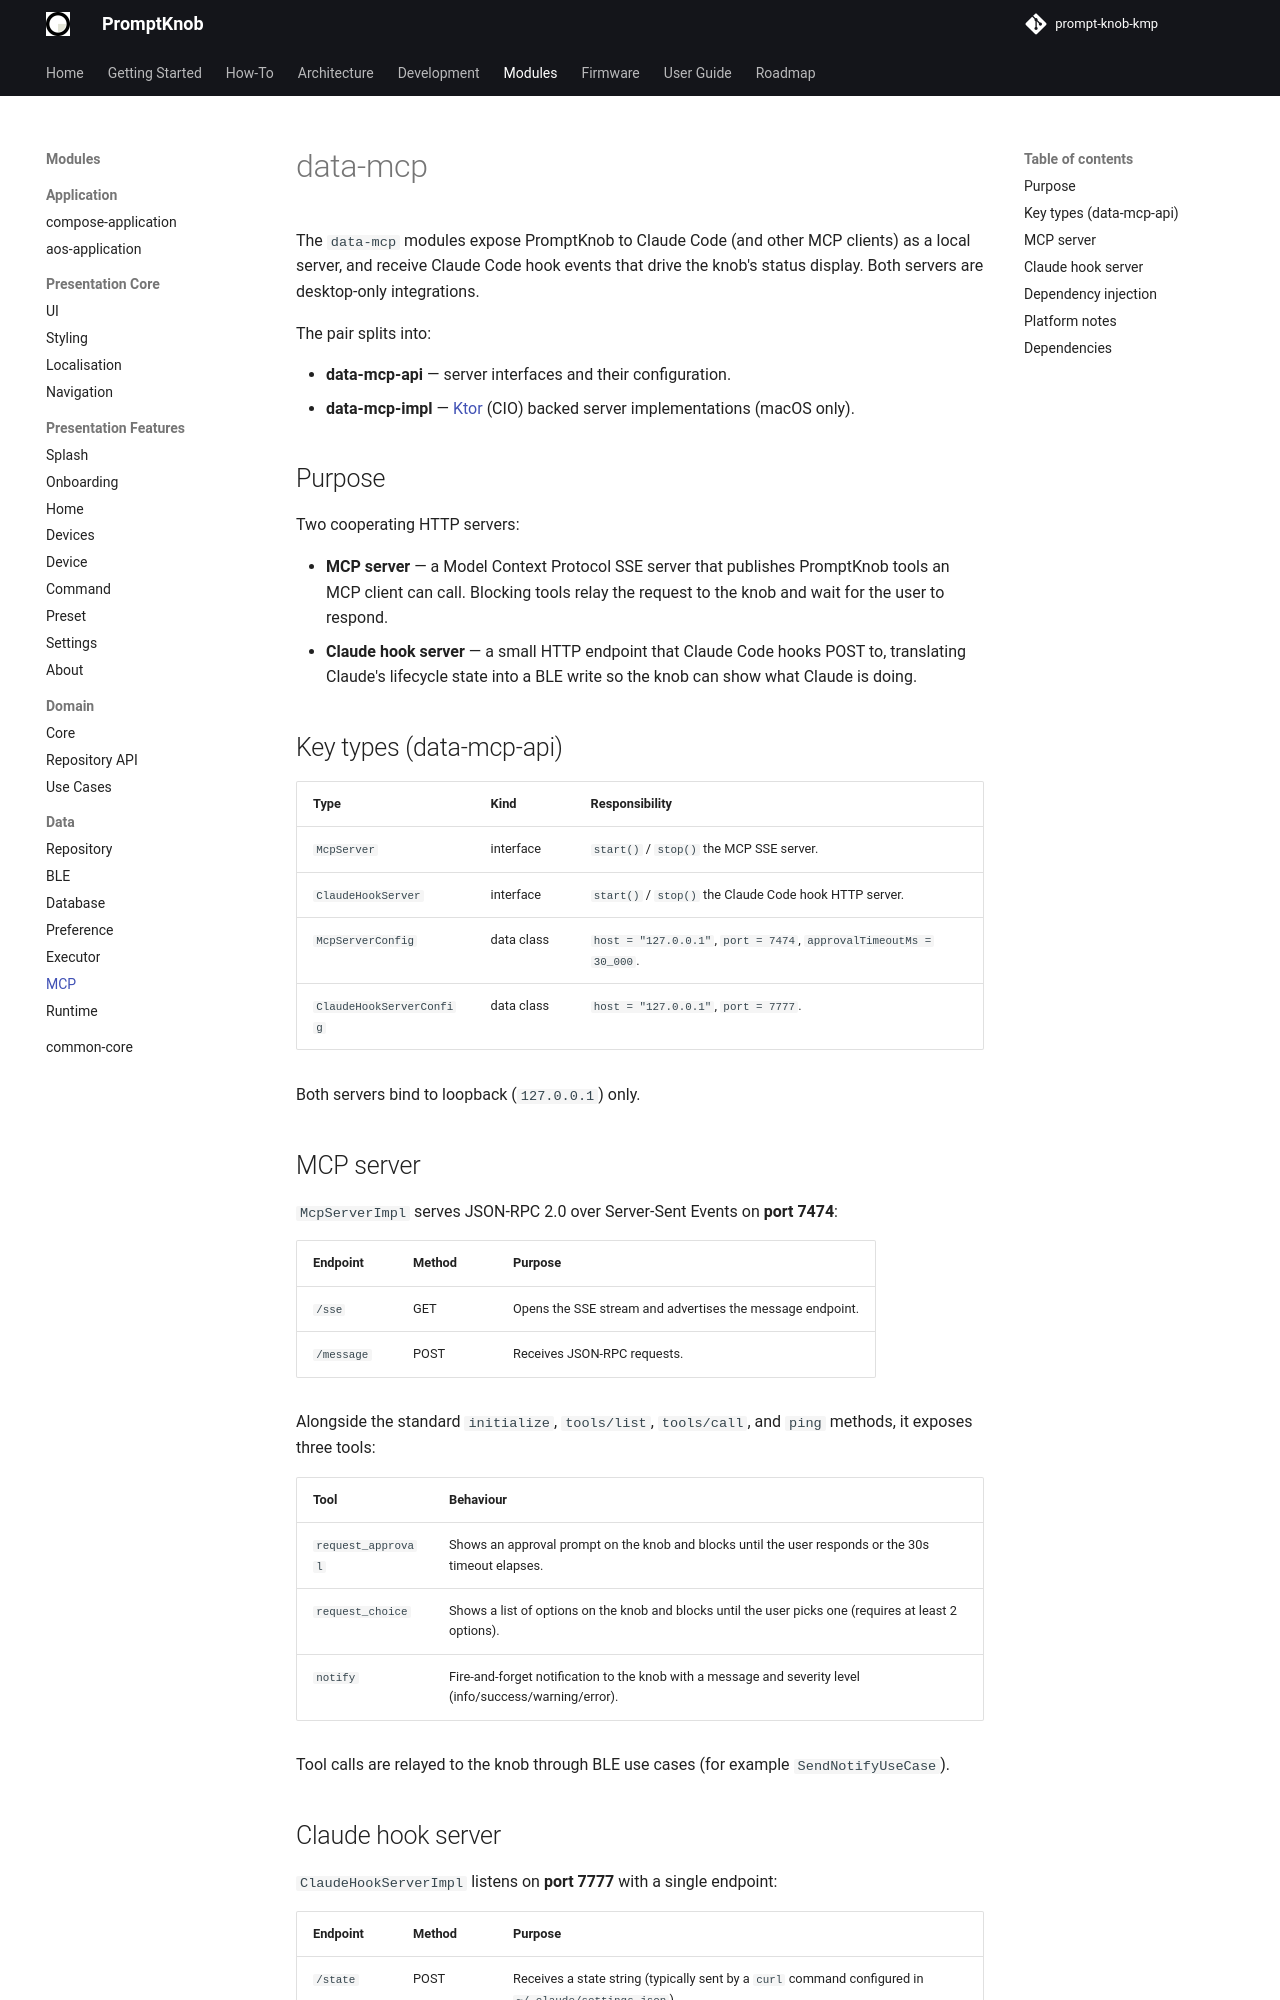

repository: andrew-malitchuk/prompt-knob-kmp · page: modules/data/mcp/index.html · generator: mkdocs

# data-mcp

The `data-mcp` modules expose PromptKnob to Claude Code (and other MCP clients) as a local server, and receive Claude Code hook events that drive the knob's status display. Both servers are desktop-only integrations.

The pair splits into:

- **data-mcp-api** — server interfaces and their configuration.
- **data-mcp-impl** — [Ktor](https://ktor.io) (CIO) backed server implementations (macOS only).

## Purpose

Two cooperating HTTP servers:

- **MCP server** — a Model Context Protocol SSE server that publishes PromptKnob tools an MCP client can call. Blocking tools relay the request to the knob and wait for the user to respond.
- **Claude hook server** — a small HTTP endpoint that Claude Code hooks POST to, translating Claude's lifecycle state into a BLE write so the knob can show what Claude is doing.

## Key types (data-mcp-api)

| Type | Kind | Responsibility |
|------|------|----------------|
| `McpServer` | interface | `start()` / `stop()` the MCP SSE server. |
| `ClaudeHookServer` | interface | `start()` / `stop()` the Claude Code hook HTTP server. |
| `McpServerConfig` | data class | `host = "127.0.0.1"`, `port = 7474`, `approvalTimeoutMs = 30_000`. |
| `ClaudeHookServerConfig` | data class | `host = "127.0.0.1"`, `port = 7777`. |

Both servers bind to loopback (`127.0.0.1`) only.

## MCP server

`McpServerImpl` serves JSON-RPC 2.0 over Server-Sent Events on **port 7474**:

| Endpoint | Method | Purpose |
|----------|--------|---------|
| `/sse` | GET | Opens the SSE stream and advertises the message endpoint. |
| `/message` | POST | Receives JSON-RPC requests. |

Alongside the standard `initialize`, `tools/list`, `tools/call`, and `ping` methods, it exposes three tools:

| Tool | Behaviour |
|------|-----------|
| `request_approval` | Shows an approval prompt on the knob and blocks until the user responds or the 30s timeout elapses. |
| `request_choice` | Shows a list of options on the knob and blocks until the user picks one (requires at least 2 options). |
| `notify` | Fire-and-forget notification to the knob with a message and severity level (info/success/warning/error). |

Tool calls are relayed to the knob through BLE use cases (for example `SendNotifyUseCase`).
